Run: headless pygame with SDL's dummy video driver; simulated clock (each Clock.tick advances the game by its frame time, no real sleeping); random seed 0; keys injected as events and as key.get_pressed() state; mouse plan: one left click at the window centre at the start of phase 2, then a move to the lower-right quarter at the start of phase 3.
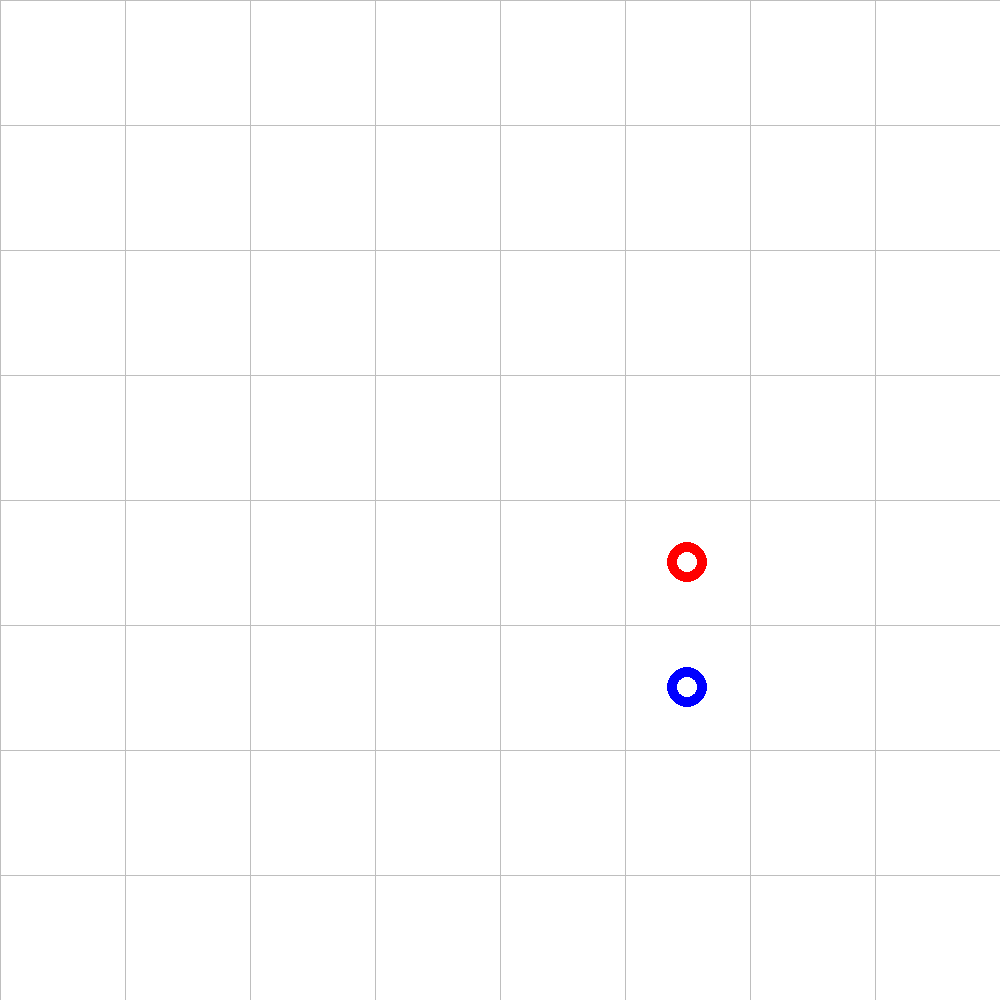
Frame 1 of 4 · flips 1–60 · no input
Frame 2 of 4 · flips 61–180 · clicked the window centre · tapped SPACE, RETURN · held RIGHT (→), D · screen unchanged from frame 1, image omitted
Frame 3 of 4 · flips 181–300 · moved the mouse to the lower-right quarter · held DOWN (↓), S · screen unchanged from frame 2, image omitted
Frame 4 of 4 · flips 301–420 · held LEFT (←), A, UP (↑), W · screen unchanged from frame 3, image omitted

The pygame program that drew these frames:

import pygame

pygame.init()

# Screen settings
screen_width = 1000
screen_height = screen_width
screen = pygame.display.set_mode((screen_width, screen_height))

running = True

# Show a circle in a certain point
def display_piece(x, y, coulour):
    pygame.draw.circle(screen, coulour, ((screen_width*x/8)-screen_width/16, screen_height*y/8 + screen_height/16), 20, 10)


while running:
    # Prevents from crashing
    for event in pygame.event.get():
        if event.type == pygame.QUIT:
            running = False

    # Set background to white
    screen.fill("white")

    # Show a 8x8 grid with cells 1/8 of the screen witdth
    for i in range(0, screen_width, int(screen_width/8)):
        pygame.draw.line(screen, "gray", (0, i), (screen_width, i))
        pygame.draw.line(screen, "gray", (i, 0), (i, screen_width))
    

    display_piece(6, 4, "red")
    display_piece(6, 5, "blue")

    # Display pygame window
    pygame.display.flip()

    # Debugging
    print(screen_width*3/10, screen_height*5/10, "Mouse pos: ", pygame.mouse.get_pos())
pygame.quit()
